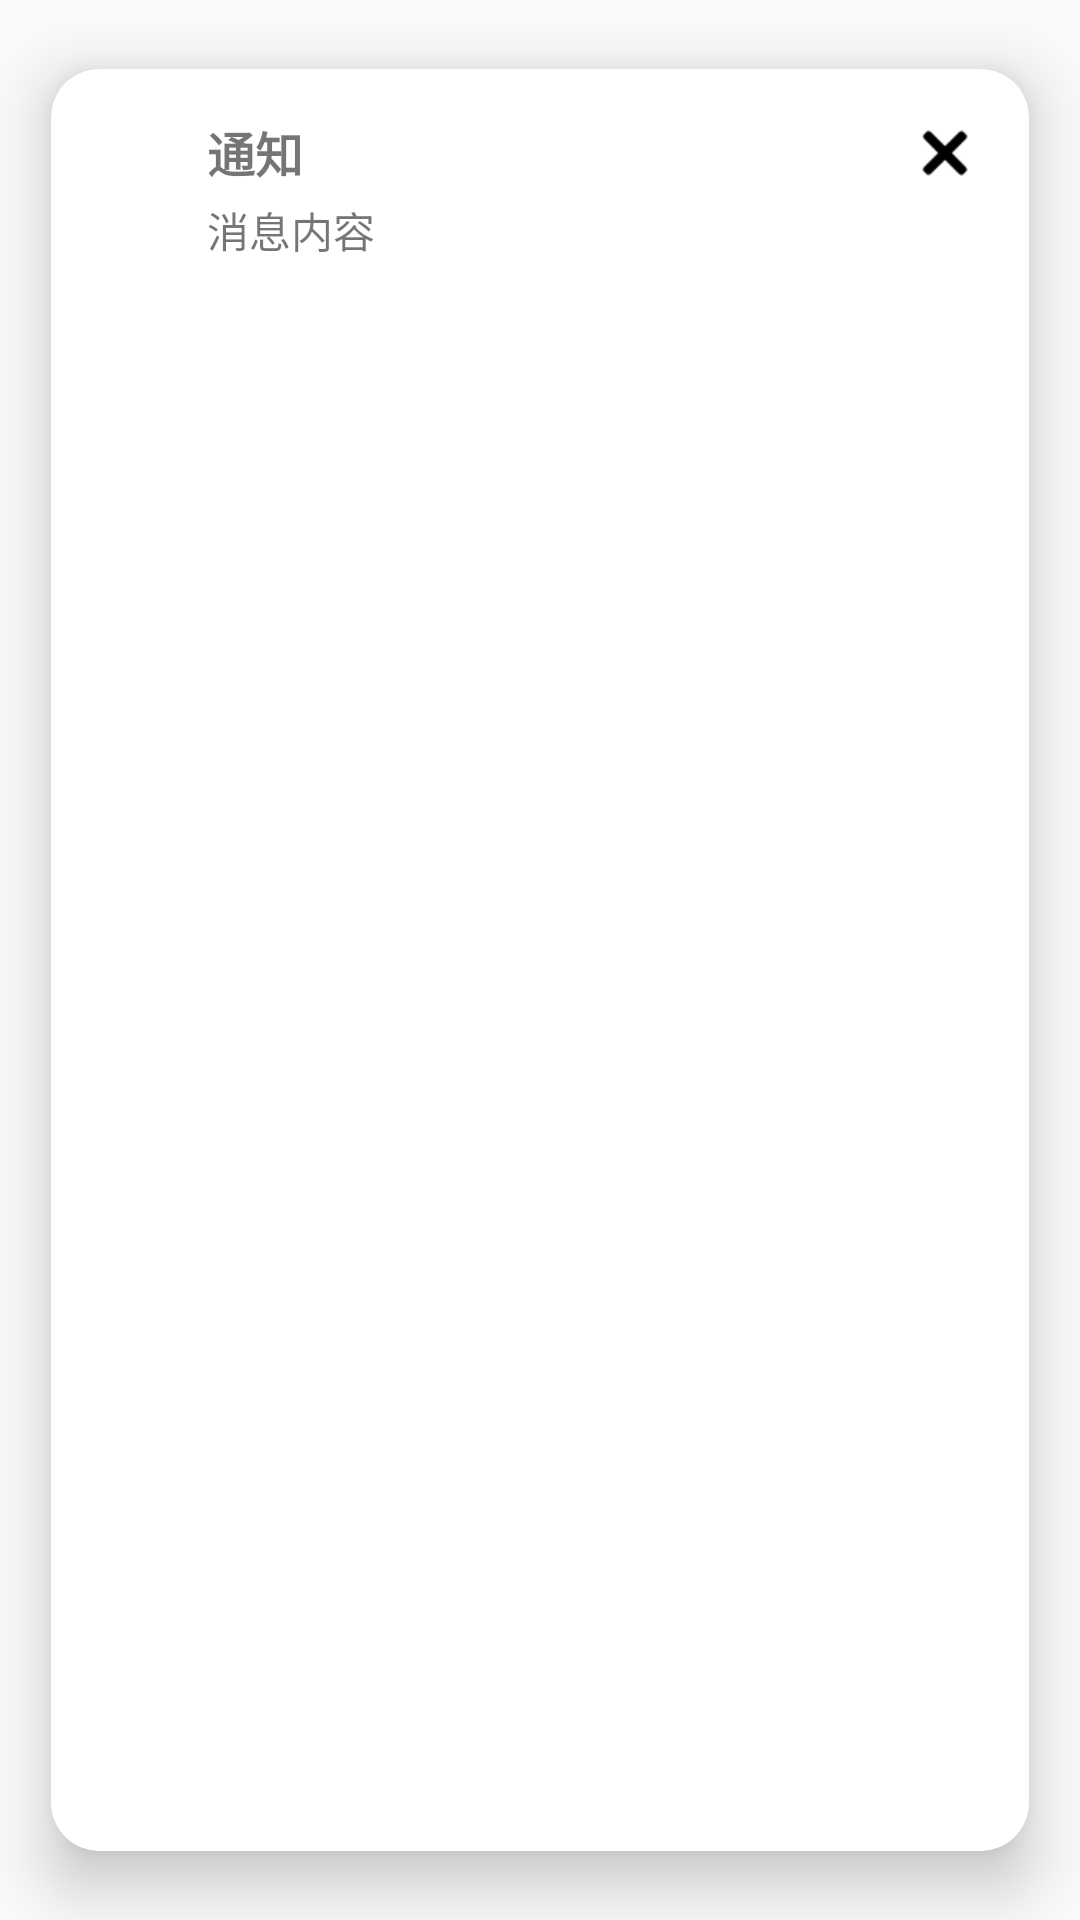

Produce the Android XML layout that renders to this screen, including the resource entries it uses.
<!-- AndroidManifest.xml: application theme AppTheme -->
<!-- res/layout/custom_toast.xml -->
<?xml version="1.0" encoding="utf-8"?>
<androidx.cardview.widget.CardView xmlns:android="http://schemas.android.com/apk/res/android"
    xmlns:app="http://schemas.android.com/apk/res-auto"
    xmlns:tools="http://schemas.android.com/tools"
    android:id="@+id/cardView"
    android:layout_width="match_parent"
    android:layout_height="wrap_content"
    android:layout_margin="16dp"
    app:cardCornerRadius="16dp"
    app:cardElevation="12dp"
    app:cardMaxElevation="0dp"
    app:cardUseCompatPadding="true">

    <LinearLayout
        android:layout_width="match_parent"
        android:layout_height="wrap_content"
        android:orientation="horizontal"
        android:padding="16dp">

    <LinearLayout
        android:layout_width="24dp"
        android:layout_height="56dp"
        android:layout_marginEnd="12dp"
        android:orientation="vertical">
        <ImageView
            android:id="@+id/ivIcon"
            android:layout_width="24dp"
            android:layout_height="24dp"
            android:layout_marginEnd="12dp"
            android:src="@drawable/icon_light"
            tools:ignore="ContentDescription" />










    </LinearLayout>
        <LinearLayout
            android:layout_width="0dp"
            android:layout_height="wrap_content"
            android:layout_weight="1"
            android:orientation="vertical">

            <TextView
                android:id="@+id/tvTitle"
                android:layout_width="match_parent"
                android:layout_height="wrap_content"
                android:text="通知"
                android:textSize="16sp"
                android:textStyle="bold"
                android:maxLines="1"
                android:ellipsize="end" />

            <TextView
                android:id="@+id/tvMessage"
                android:layout_width="match_parent"
                android:layout_height="wrap_content"
                android:layout_marginTop="4dp"
                android:text="消息内容"
                android:textSize="14sp"
                android:maxLines="2"
                android:ellipsize="end" />

        </LinearLayout>










        <ImageView
            android:id="@+id/btnClose"
            android:layout_width="24dp"
            android:layout_height="24dp"
            android:src="@drawable/toast_cancel"
            tools:ignore="ContentDescription" />
    </LinearLayout>

</androidx.cardview.widget.CardView>
<!-- resources referenced by this layout -->
<resources>
  <!-- drawable toast_cancel: png bitmap (drawable, 725 bytes) -->
  <style name="AppTheme" parent="Theme.MaterialComponents.Light.DarkActionBar.Bridge">
      
          <item name="colorPrimary">@color/colorPrimary</item>
          <item name="colorPrimaryDark">@color/colorPrimaryDark</item>
          <item name="colorAccent">@color/colorAccent</item>
          <item name="color_footer_background">@color/footer_background</item>
          <item name="color_footer_pressed">@color/footer_pressed</item>
          <item name="android:forceDarkAllowed" tools:targetApi="q">true</item>
      </style>
  <color name="colorPrimary">#227D51</color>
  <color name="colorPrimaryDark">#2D6D4B</color>
  <color name="colorAccent">#3B9465</color>
  <color name="footer_background">#E0E0E0</color>
  <color name="footer_pressed">#4f8069</color>
</resources>
